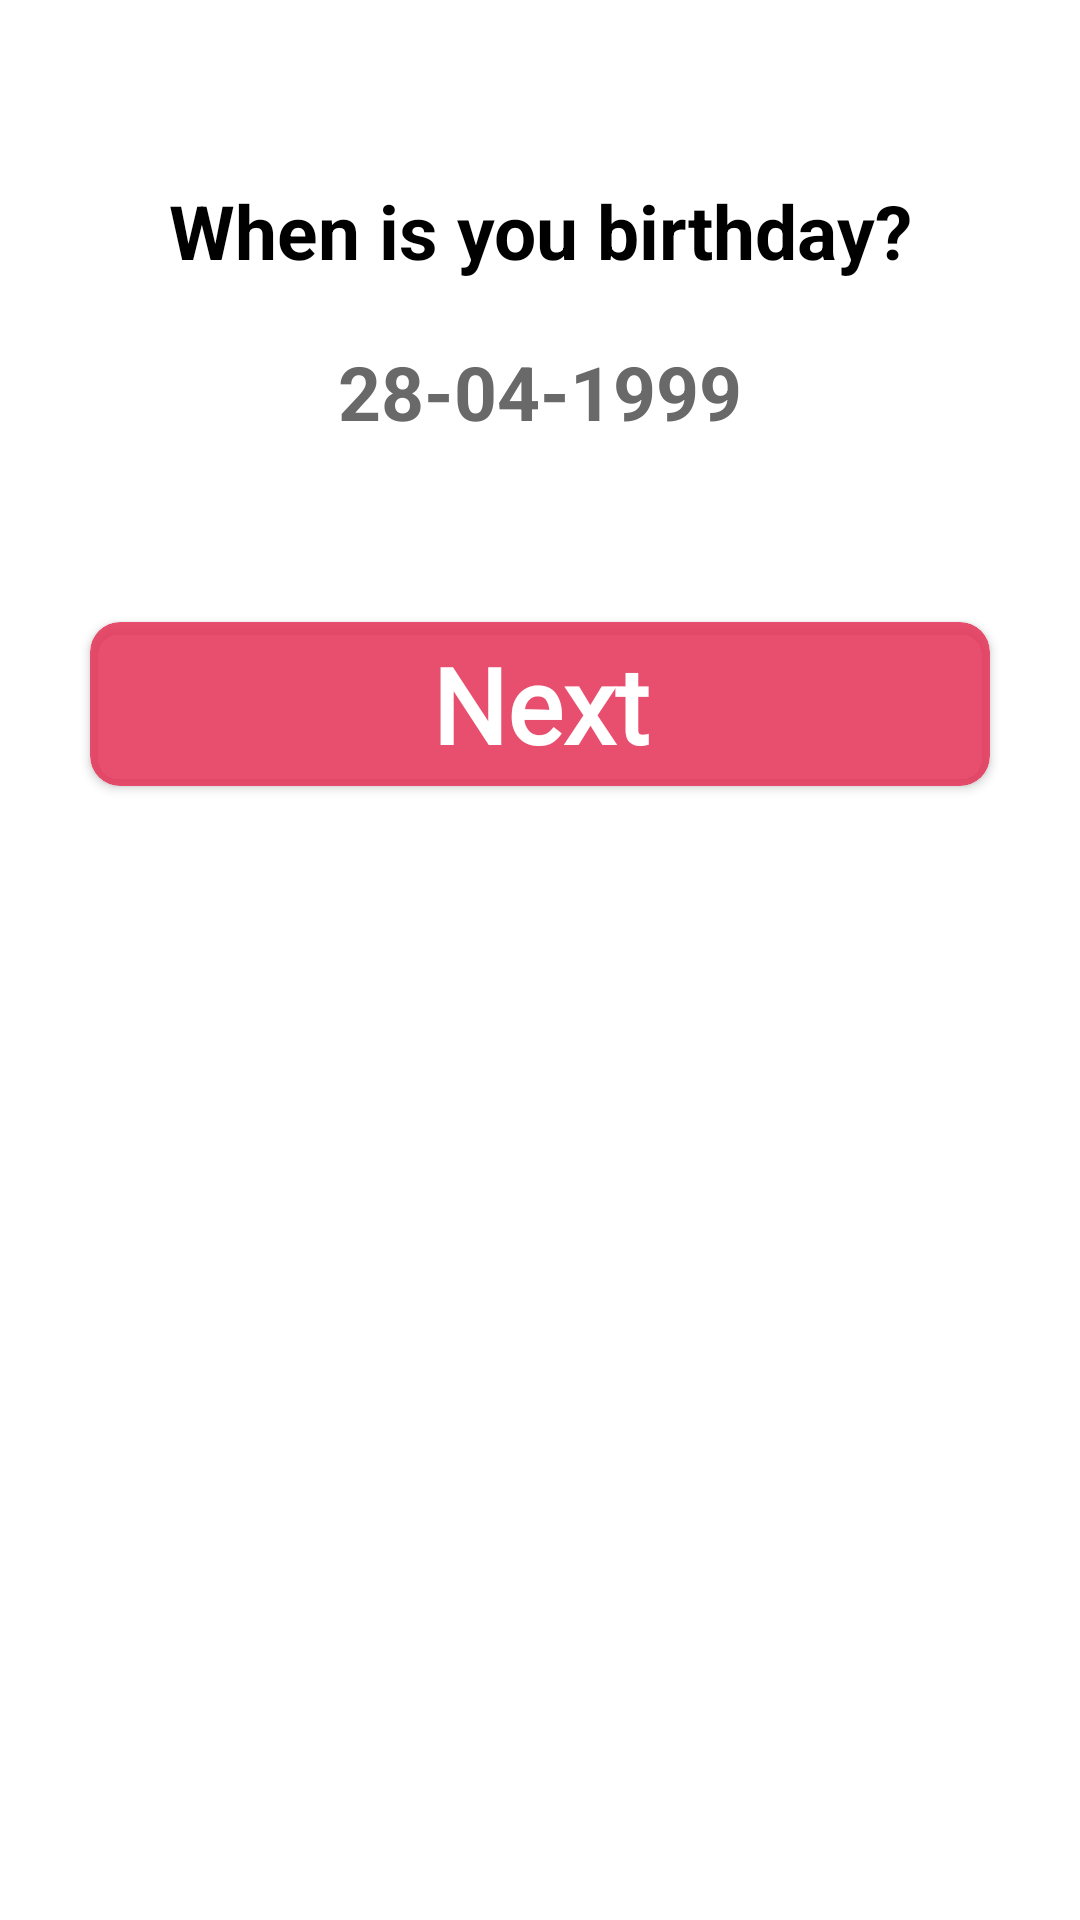

Android layout source for this screen:
<!-- AndroidManifest.xml: application theme AppTheme -->
<!-- res/layout/fragment_create_account_birthday.xml -->
<?xml version="1.0" encoding="utf-8"?>
<LinearLayout xmlns:android="http://schemas.android.com/apk/res/android"
    android:layout_width="match_parent"
    android:layout_height="match_parent"
    android:orientation="vertical"
    xmlns:app="http://schemas.android.com/apk/res-auto"
    android:background="@android:color/white">

    <TextView
        android:id="@+id/create_account_birthday_textView"
        android:layout_width="match_parent"
        android:layout_height="wrap_content"
        android:text="When is you birthday?"
        android:textSize="25sp"
        android:textStyle="bold"
        android:gravity="center"
        android:layout_marginTop="60dp"
        android:textColor="@android:color/black"/>

    <TextView
        android:id="@+id/create_account_birthday_select_textView"
        android:layout_width="match_parent"
        android:layout_height="wrap_content"
        android:text="28-04-1999"
        android:textSize="25sp"
        android:textStyle="bold"
        android:gravity="center"
        android:layout_marginTop="20dp"
        android:textColor="#696969"/>


    <androidx.cardview.widget.CardView
        android:id="@+id/login_cardView_container"
        android:layout_width="match_parent"
        android:layout_centerHorizontal="true"
        android:layout_height="wrap_content"
        android:layout_marginLeft="30dp"
        android:layout_marginRight="30dp"
        android:layout_marginTop="60dp"
        app:cardBackgroundColor="#dce53256"
        app:cardCornerRadius="10dp">

        <TextView
            android:id="@+id/create_account_birthday_next"
            android:layout_width="match_parent"
            android:layout_height="match_parent"
            android:background="@android:color/transparent"
            android:padding="4dp"
            android:text="Next"
            android:textAlignment="center"
            android:textSize="35sp"
            android:textStyle="bold"
            android:textColor="@android:color/white"
            android:fontFamily="@font/miss_smarty_pants"
            android:paddingStart="30dp"
            android:paddingEnd="30dp"/>

    </androidx.cardview.widget.CardView>


</LinearLayout>
<!-- resources referenced by this layout -->
<resources>

</resources>
